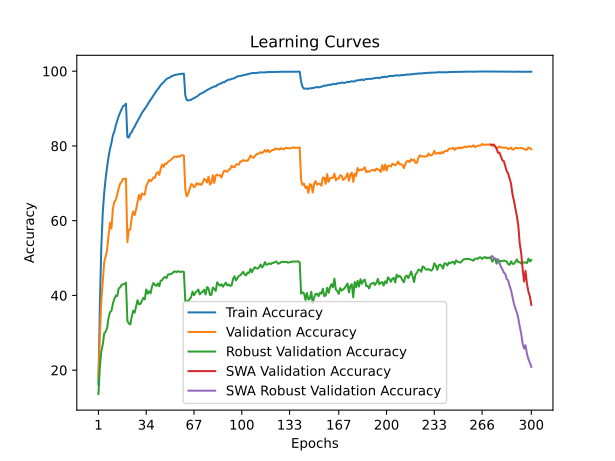

The data file committed next to this chart (first rows):
time; train_accuracy; train_loss; valid_accuracy; valid_loss; valid_accuracy_robust; valid_accuracy_swa; valid_accuracy_robust_swa
41,9558; 16,2260; 3,7848; 18,0400; 4,1929; 13,6276; 18,0400; 13,6276
79,2711; 37,7000; 2,8662; 29,3500; 3,3759; 21,0552; 29,3500; 21,0552
115,5955; 53,1340; 2,3519; 38,6900; 2,9496; 25,0690; 38,6900; 25,0690
150,8139; 62,2940; 2,0756; 43,7200; 2,7815; 26,8828; 43,7200; 26,8828
184,9430; 67,6040; 1,9103; 48,9600; 2,6162; 29,8552; 48,9600; 29,8552
222,5987; 71,3840; 1,7846; 50,4600; 2,5308; 30,3310; 50,4600; 30,3310
260,7312; 74,4340; 1,6949; 52,1300; 2,4706; 31,2759; 52,1300; 31,2759
299,0678; 77,1380; 1,6171; 56,1600; 2,2807; 34,0759; 56,1600; 34,0759
337,6329; 79,2180; 1,5521; 59,4900; 2,1648; 35,5448; 59,4900; 35,5448
375,8692; 80,8400; 1,4978; 57,8800; 2,2143; 35,8621; 57,8800; 35,8621
414,0349; 82,9000; 1,4405; 63,3100; 2,0172; 37,8759; 63,3100; 37,8759
452,1666; 83,8820; 1,4005; 65,0600; 2,0009; 39,0345; 65,0600; 39,0345
486,8599; 85,5080; 1,3550; 65,5200; 1,9760; 39,9448; 65,5200; 39,9448
521,7541; 86,8200; 1,3181; 67,1200; 1,9011; 39,8483; 67,1200; 39,8483
556,5873; 88,0000; 1,2805; 68,7000; 1,8699; 41,9103; 68,7000; 41,9103
593,6411; 88,9140; 1,2539; 69,9500; 1,8064; 42,1241; 69,9500; 42,1241
631,1966; 89,8340; 1,2312; 70,3600; 1,7901; 42,8552; 70,3600; 42,8552
669,3478; 90,6280; 1,2070; 71,1800; 1,7593; 42,9931; 71,1800; 42,9931
706,3280; 90,8840; 1,2000; 71,1700; 1,7533; 43,0966; 71,1700; 43,0966
742,0326; 91,3200; 1,1898; 71,2400; 1,7447; 43,4069; 71,2400; 43,4069
776,9838; 82,3540; 1,4413; 54,2500; 2,4546; 33,1655; 54,2500; 33,1655
812,6113; 82,2520; 1,4442; 57,5500; 2,2492; 32,4759; 57,5500; 32,4759
850,2178; 83,2780; 1,4125; 57,6600; 2,3258; 32,2414; 57,6600; 32,2414
887,2226; 83,6860; 1,3995; 60,8400; 2,1445; 34,2828; 60,8400; 34,2828
925,1269; 84,6040; 1,3714; 62,4700; 2,0763; 35,8897; 62,4700; 35,8897
960,7401; 85,1360; 1,3515; 61,4900; 2,0970; 35,3793; 61,4900; 35,3793
997,2471; 85,9600; 1,3254; 63,0000; 2,0582; 36,9724; 63,0000; 36,9724
1034,0256; 86,6460; 1,3040; 65,0400; 1,9776; 38,7172; 65,0400; 38,7172
1070,5692; 87,2700; 1,2826; 66,8900; 1,9448; 37,6207; 66,8900; 37,6207
1105,7620; 88,0640; 1,2594; 65,6200; 1,9709; 37,7310; 65,6200; 37,7310
1139,8466; 88,8360; 1,2385; 67,2700; 1,9104; 38,5379; 67,2700; 38,5379
1175,7466; 89,3640; 1,2204; 67,0500; 1,9110; 39,3517; 67,0500; 39,3517
1212,6226; 89,9520; 1,1991; 66,9600; 1,8855; 38,9379; 66,9600; 38,9379
1252,6297; 90,4720; 1,1835; 69,2900; 1,8508; 41,6000; 69,2900; 41,6000
1287,5398; 91,1180; 1,1627; 69,9900; 1,8247; 40,4621; 69,9900; 40,4621
1322,8636; 91,7720; 1,1438; 70,9600; 1,7783; 41,1310; 70,9600; 41,1310
1357,9404; 92,3300; 1,1263; 70,5600; 1,7763; 40,5586; 70,5600; 40,5586
1394,9628; 92,8960; 1,1086; 70,9200; 1,7872; 42,4069; 70,9200; 42,4069
1433,8700; 93,5240; 1,0888; 71,5800; 1,7526; 43,3586; 71,5800; 43,3586
1472,6864; 94,0600; 1,0741; 71,4600; 1,7518; 42,7586; 71,4600; 42,7586
1508,0574; 94,7160; 1,0562; 72,6400; 1,7186; 42,5724; 72,6400; 42,5724
1545,8681; 95,1640; 1,0403; 73,0000; 1,7146; 43,2207; 73,0000; 43,2207
1580,2228; 95,7180; 1,0264; 72,2500; 1,7410; 42,4483; 72,2500; 42,4483
1616,9621; 96,2600; 1,0078; 73,9500; 1,6976; 43,9517; 73,9500; 43,9517
1655,6998; 96,7000; 0,9951; 75,0300; 1,6479; 44,0897; 75,0300; 44,0897
1691,5980; 97,0480; 0,9796; 74,3900; 1,6389; 44,7172; 74,3900; 44,7172
1727,6149; 97,4700; 0,9682; 75,2800; 1,6356; 44,9448; 75,2800; 44,9448
1764,8194; 97,8860; 0,9555; 75,2000; 1,6215; 44,6276; 75,2000; 44,6276
1804,0501; 98,1240; 0,9469; 75,7400; 1,6139; 45,5793; 75,7400; 45,5793
1841,7327; 98,2480; 0,9373; 75,9600; 1,5945; 45,6345; 75,9600; 45,6345
1880,1226; 98,5320; 0,9279; 76,2600; 1,5922; 45,7379; 76,2600; 45,7379
1916,0393; 98,7340; 0,9198; 76,6000; 1,5829; 45,9172; 76,6000; 45,9172
1949,8359; 98,8520; 0,9149; 77,0600; 1,5735; 46,3172; 77,0600; 46,3172
1986,0855; 99,0240; 0,9086; 77,1300; 1,5711; 46,4276; 77,1300; 46,4276
2022,0617; 99,0680; 0,9037; 77,0200; 1,5668; 46,2069; 77,0200; 46,2069
2060,4907; 99,1420; 0,8994; 77,2700; 1,5580; 46,5310; 77,2700; 46,5310
2099,3134; 99,2440; 0,8978; 77,1000; 1,5561; 46,3241; 77,1000; 46,3241
2137,7329; 99,2560; 0,8963; 77,4700; 1,5557; 46,2828; 77,4700; 46,2828
2177,3390; 99,2900; 0,8947; 77,5100; 1,5533; 46,4069; 77,5100; 46,4069
2212,2177; 99,3680; 0,8920; 77,4000; 1,5538; 46,2759; 77,4000; 46,2759
... 240 more rows
